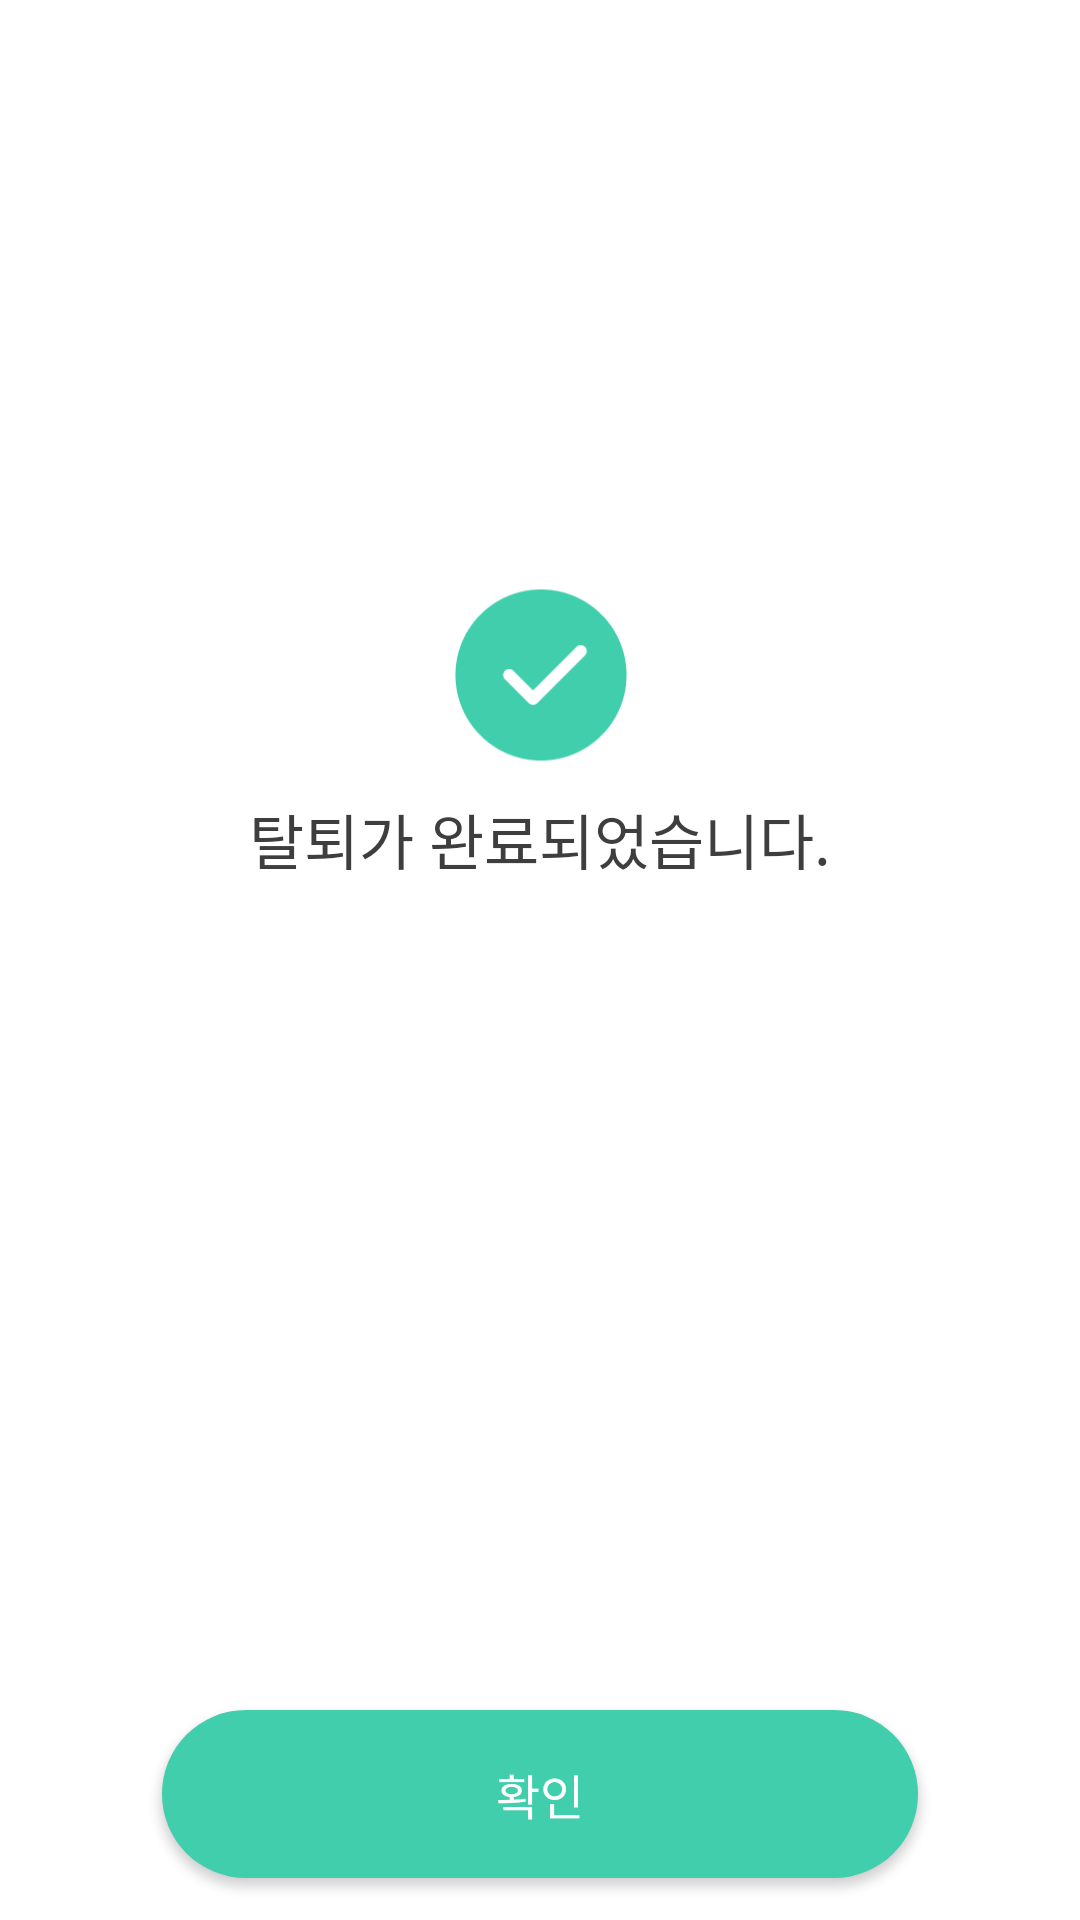

Layout XML and referenced resources for this Android screen:
<!-- AndroidManifest.xml: fallback theme Theme.MaterialComponents.DayNight.NoActionBar -->
<!-- res/layout/fragment_withdrawal_complete.xml -->
<?xml version="1.0" encoding="utf-8"?>
<layout xmlns:android="http://schemas.android.com/apk/res/android"
    xmlns:app="http://schemas.android.com/apk/res-auto"
    xmlns:tools="http://schemas.android.com/tools">

    <data>

    </data>

    <androidx.constraintlayout.widget.ConstraintLayout
        android:layout_width="match_parent"
        android:layout_height="match_parent"
        android:paddingHorizontal="20dp">

        <ImageView
            android:id="@+id/iv_check"
            android:layout_width="64dp"
            android:layout_height="64dp"
            android:src="@drawable/ic_sub_check"
            app:layout_constraintTop_toTopOf="parent"
            app:layout_constraintStart_toStartOf="parent"
            app:layout_constraintEnd_toEndOf="parent"
            app:layout_constraintBottom_toTopOf="@id/btn_check"
            android:layout_marginBottom="120dp"
            />

        <TextView
            android:id="@+id/tv_complete"
            android:layout_width="0dp"
            android:layout_height="wrap_content"
            android:text="탈퇴가 완료되었습니다."
            style="@style/TextTitle2Semibold"
            android:textColor="@color/mx_gray800"
            android:gravity="center"
            android:layout_marginTop="8dp"
            app:layout_constraintTop_toBottomOf="@id/iv_check"
            app:layout_constraintStart_toStartOf="parent"
            app:layout_constraintEnd_toEndOf="parent"/>

        <androidx.appcompat.widget.AppCompatButton
            android:id="@+id/btn_check"
            android:layout_width="0dp"
            android:layout_height="56dp"
            android:background="@drawable/rect_sub500fill_nostroke_61radius"
            android:paddingVertical="10dp"
            android:paddingHorizontal="96dp"
            android:layout_marginLeft="34dp"
            android:layout_marginRight="34dp"
            android:text="확인"
            style="@style/TextLargeSemibold"
            android:textColor="@color/white"
            android:gravity="center"
            android:layout_marginBottom="14dp"
            app:layout_constraintBottom_toBottomOf="parent"
            app:layout_constraintStart_toStartOf="parent"
            app:layout_constraintEnd_toEndOf="parent"/>

    </androidx.constraintlayout.widget.ConstraintLayout>
</layout>
<!-- resources referenced by this layout -->
<resources>
  <color name="mx_gray800">#3E3E3E</color>
  <color name="white">#FFFFFFFF</color>
  <!-- drawable ic_sub_check: png bitmap (drawable, 3214 bytes) -->
  <!-- drawable rect_sub500fill_nostroke_61radius (drawable) -->
  <?xml version="1.0" encoding="utf-8"?>
  <shape xmlns:android="http://schemas.android.com/apk/res/android">
  
      <solid android:color="@color/mx_sub500" />
  
      <corners android:radius="61dp" />
  </shape>
  <style name="TextLargeSemibold" parent="Widget.AppCompat.TextView">
          <item name="android:fontFamily">@font/pretendard_semi_bold</item>
          <item name="android:textSize">16sp</item>
          <item name="android:textColor">@color/black</item>
      </style>
  <style name="TextTitle2Semibold" parent="Widget.AppCompat.TextView">
          <item name="android:fontFamily">@font/pretendard_semi_bold</item>
          <item name="android:textSize">20sp</item>
          <item name="android:textColor">@color/black</item>
      </style>
  <color name="mx_sub500">#40CEAC</color>
  <color name="black">#FF000000</color>
</resources>
